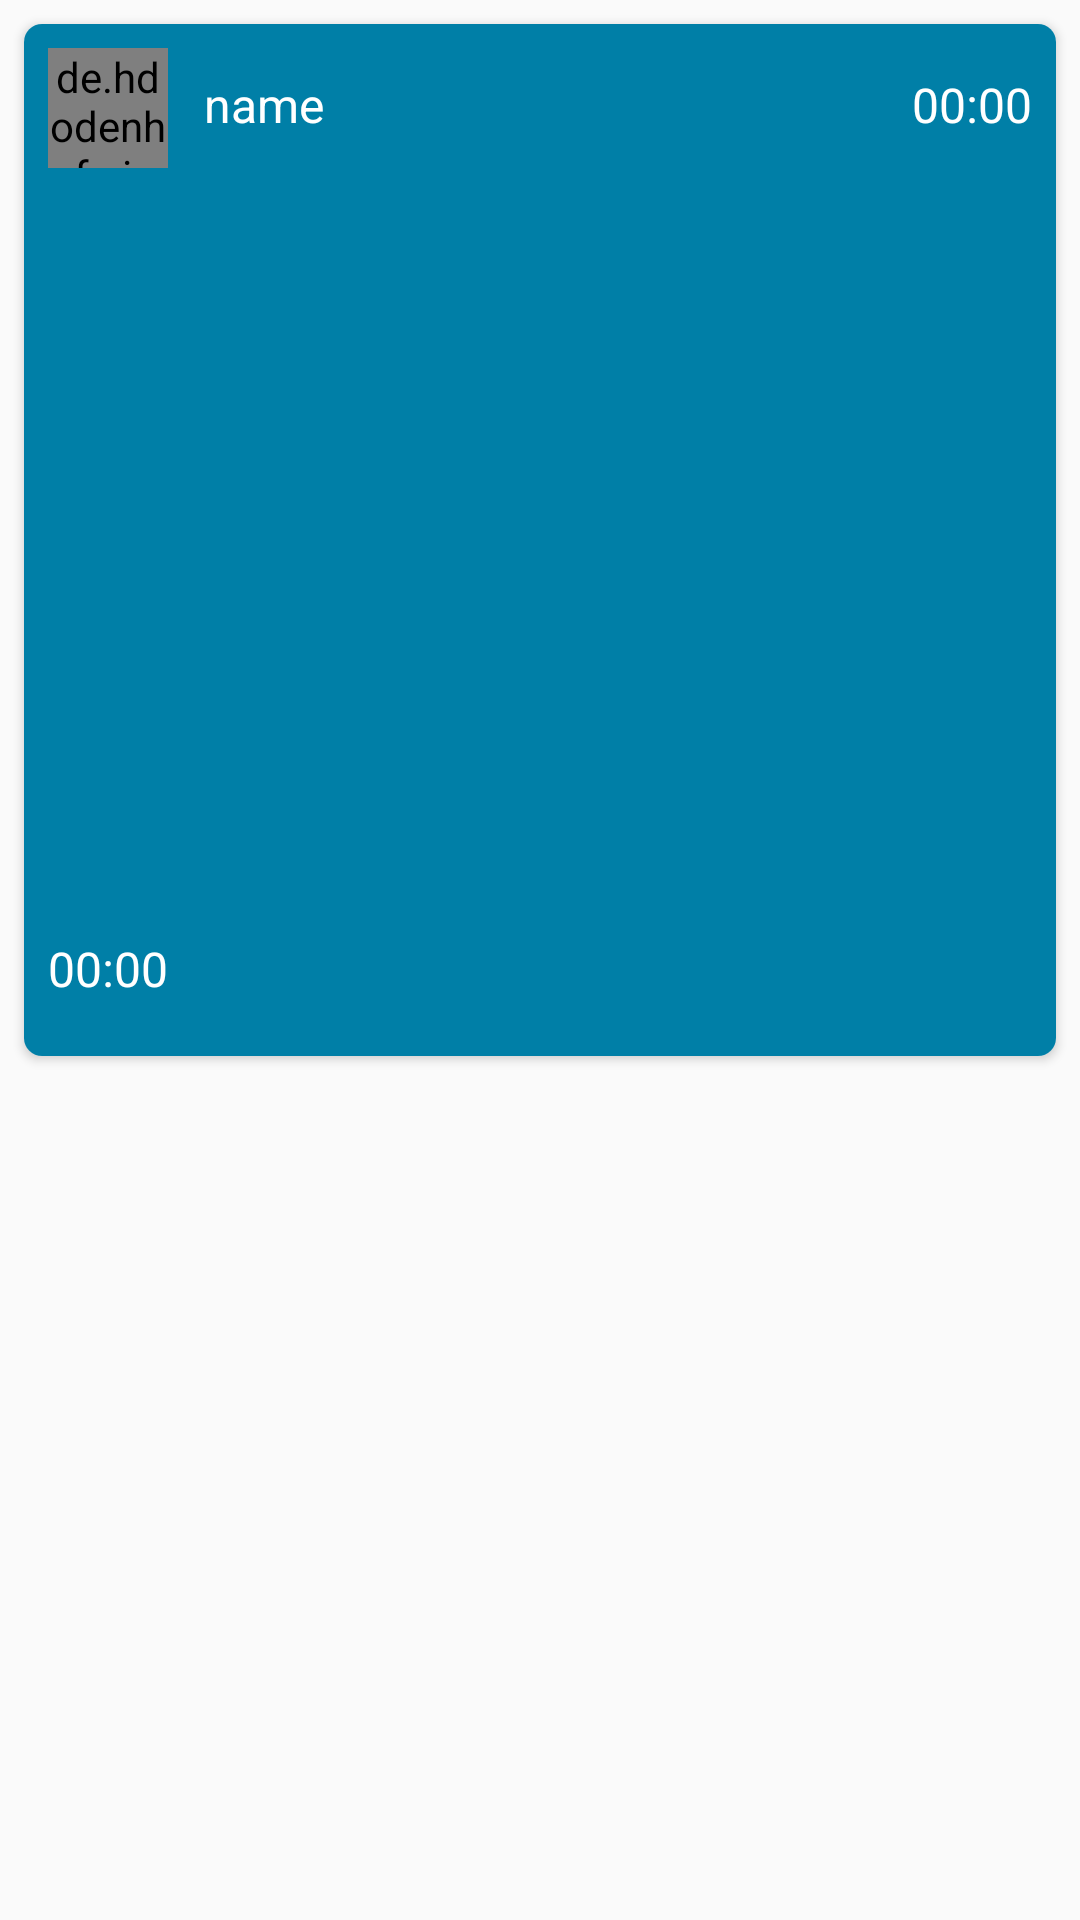

Reconstruct the res/layout file that produces this screen, plus the resources it refers to.
<!-- AndroidManifest.xml: application theme AppTheme.Base -->
<!-- res/layout/news_row.xml -->
<?xml version="1.0" encoding="utf-8"?>
<RelativeLayout xmlns:android="http://schemas.android.com/apk/res/android"
    android:layout_width="wrap_content"
    android:layout_height="wrap_content"
    android:layout_margin="8dp">


    <android.support.v7.widget.CardView xmlns:android="http://schemas.android.com/apk/res/android"
        xmlns:app="http://schemas.android.com/apk/res-auto"
        android:id="@+id/card_view"
        android:layout_width="match_parent"
        android:layout_height="344dp"
        android:layout_centerHorizontal="true"
        android:layout_margin="@dimen/layout_padding"
        android:innerRadius="0dp"
        android:shape="ring"
        android:thicknessRatio="1.2"
        app:cardCornerRadius="@dimen/corner_radius">

        <RelativeLayout
            android:layout_width="match_parent"
            android:layout_height="match_parent"
            android:background="#007fa7">

            <de.hdodenhof.circleimageview.CircleImageView
                android:id="@+id/news_profile_image"
                android:layout_width="@dimen/profile_post_image_size"
                android:layout_height="@dimen/profile_post_image_size"
                android:layout_margin="@dimen/layout_padding"
                android:src="@drawable/default_profile" />

            <TextView
                android:id="@+id/news_profile_name"
                android:layout_width="match_parent"
                android:layout_height="24dp"
                android:layout_alignParentEnd="true"
                android:layout_alignTop="@+id/news_profile_image"
                android:layout_marginStart="60dp"
                android:layout_marginTop="@dimen/layout_padding"
                android:text="name"
                android:textColor="@color/text_light"
                android:textSize="@dimen/middle_text_height" />

            <ImageView
                android:id="@+id/news_post_image"
                android:layout_width="match_parent"
                android:layout_height="240dp"
                android:layout_alignParentStart="true"
                android:layout_below="@+id/news_profile_image"
                android:adjustViewBounds="true"
                android:scaleType="centerCrop"
                android:src="@drawable/default_profile" />


            <TextView
                android:id="@+id/news_post_date"
                android:layout_width="wrap_content"
                android:layout_height="wrap_content"
                android:layout_alignBaseline="@+id/news_profile_name"
                android:layout_alignBottom="@+id/news_profile_name"
                android:layout_alignParentEnd="true"
                android:layout_marginEnd="8dp"
                android:paddingTop="8dp"
                android:textColor="@color/text_light"
                android:text="@string/profile_date"
                android:textSize="@dimen/middle_text_height" />

            <TextView
                android:id="@+id/news_post_run_time_and_distance"
                android:layout_width="match_parent"
                android:layout_height="match_parent"
                android:layout_alignParentStart="true"
                android:textColor="@color/text_light"
                android:layout_alignTop="@+id/news_post_image"
                android:layout_marginTop="240dp"
                android:padding="8dp"
                android:text="@string/profile_date"
                android:textSize="@dimen/middle_text_height" />

        </RelativeLayout>
    </android.support.v7.widget.CardView>
</RelativeLayout>
<!-- resources referenced by this layout -->
<resources>
  <color name="text_light">#ffffff</color>
  <dimen name="corner_radius">6dp</dimen>
  <dimen name="layout_padding">8dp</dimen>
  <dimen name="middle_text_height">16sp</dimen>
  <dimen name="profile_post_image_size">40dp</dimen>
  <string name="profile_date">00:00</string>
  <style name="AppTheme.Base" parent="Theme.AppCompat.Light.NoActionBar">
          <item name="colorPrimary">#2F3045</item>
          <item name="colorPrimaryDark">#232534</item>
          <item name="colorAccent">#000000</item>
          <item name="android:windowIsTranslucent">true</item>
      </style>
</resources>
